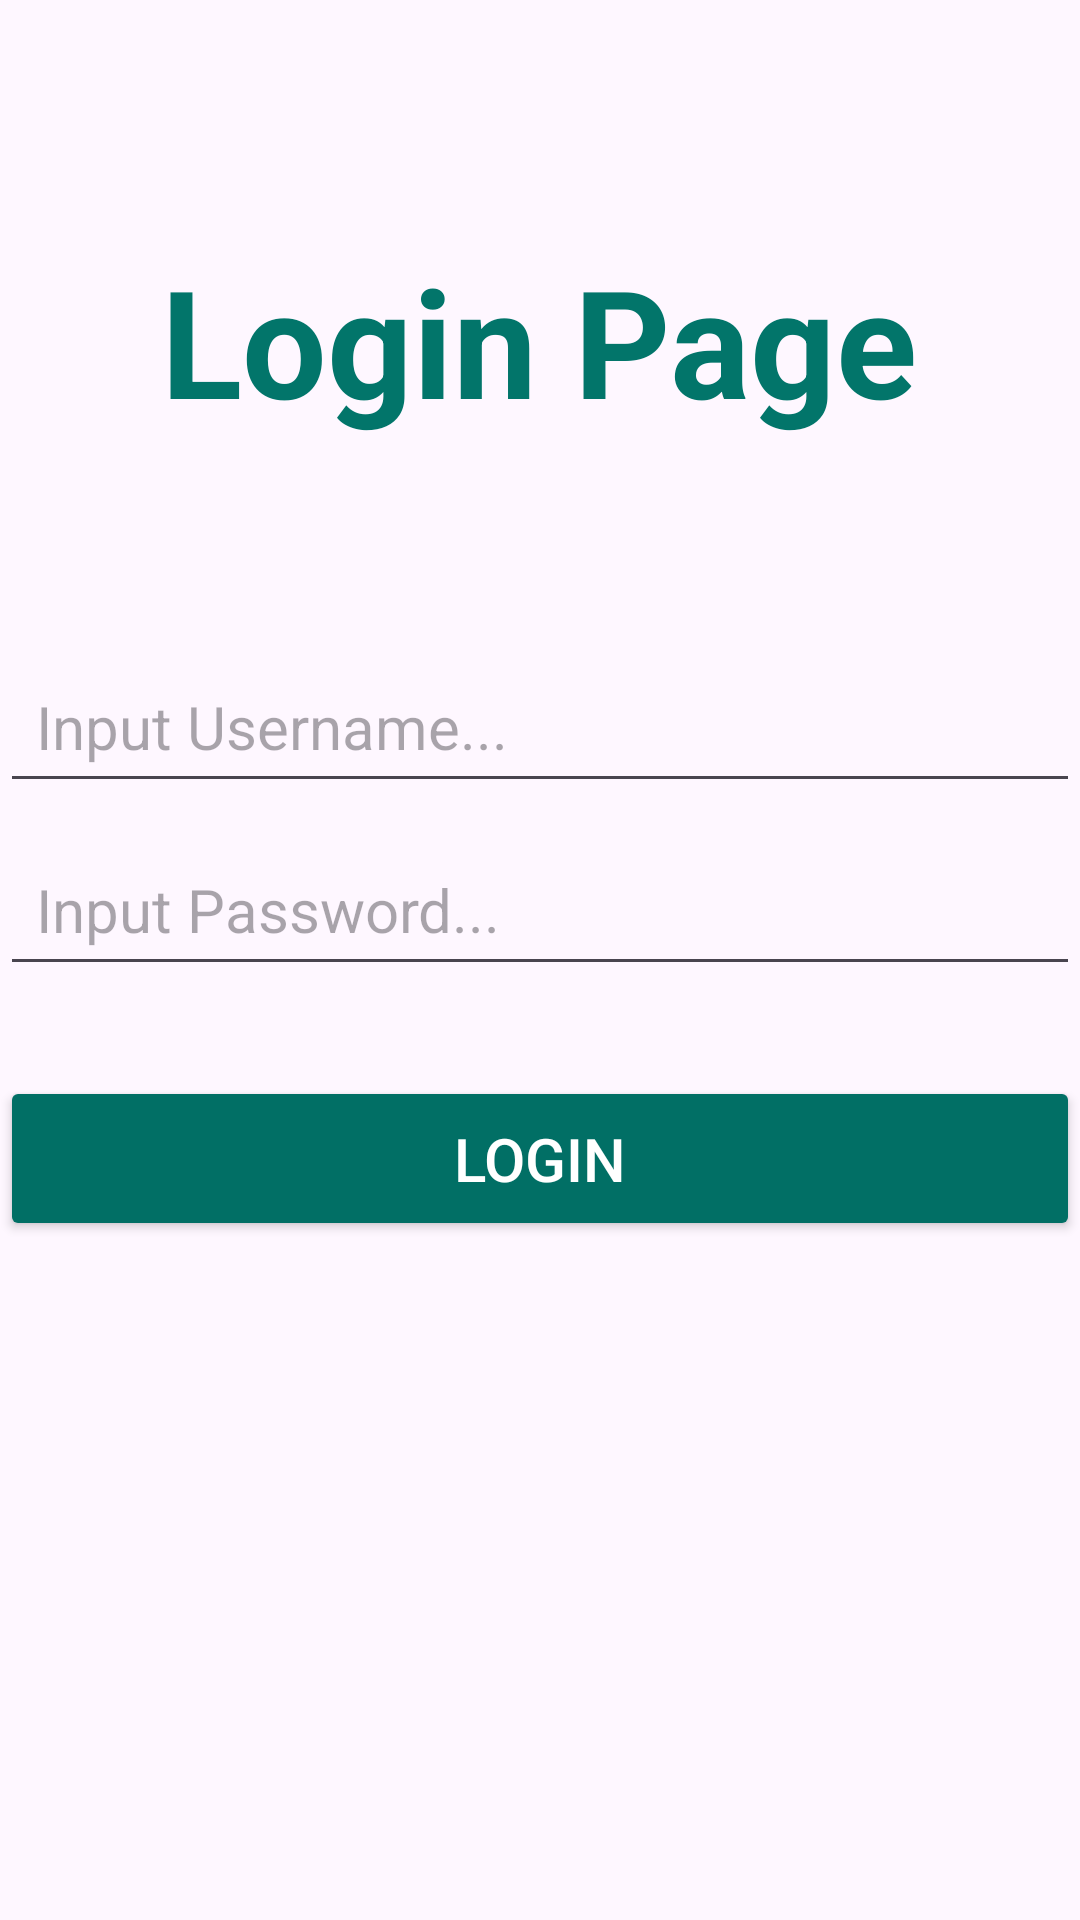

Produce the Android XML layout that renders to this screen, including the resource entries it uses.
<!-- AndroidManifest.xml: application theme Theme.Latihan6PassingData_MI2A -->
<!-- res/layout/activity_main.xml -->
<?xml version="1.0" encoding="utf-8"?>
<androidx.constraintlayout.widget.ConstraintLayout xmlns:android="http://schemas.android.com/apk/res/android"
    xmlns:app="http://schemas.android.com/apk/res-auto"
    xmlns:tools="http://schemas.android.com/tools"
    android:id="@+id/main"
    android:layout_width="match_parent"
    android:layout_height="match_parent"
    tools:context=".MainActivity">

    <LinearLayout
        android:layout_width="match_parent"
        android:layout_height="match_parent"
        android:orientation="vertical"
        tools:layout_editor_absoluteX="16dp"
        tools:layout_editor_absoluteY="16dp">

        <TextView
            android:id="@+id/tvLoginTitle"
            android:layout_width="wrap_content"
            android:layout_height="wrap_content"
            android:layout_gravity="center"
            android:layout_marginTop="80dp"
            android:layout_marginBottom="70dp"
            android:text="Login Page"
            android:textColor="#02756A"
            android:textSize="50sp"
            android:textStyle="bold" />

        <EditText
            android:id="@+id/etusername"
            android:layout_width="360dp"
            android:layout_height="wrap_content"
            android:layout_gravity="center"
            android:layout_marginBottom="10dp"
            android:hint="Input Username..."
            android:inputType="text"
            android:padding="12dp"
            android:textColor="#000000"
            android:textSize="20sp" />

        <EditText
            android:id="@+id/password"
            android:layout_width="360dp"
            android:layout_height="wrap_content"
            android:layout_gravity="center"
            android:layout_marginBottom="30dp"
            android:hint="Input Password..."
            android:inputType="numberPassword"
            android:padding="12dp"
            android:textColor="#000000"
            android:textSize="20sp" />

        <Button
            android:id="@+id/login_button"
            android:layout_width="360dp"
            android:layout_height="55dp"
            android:layout_gravity="center"
            android:layout_marginBottom="30dp"
            android:backgroundTint="#016F65"
            android:text="Login"
            android:textColor="@color/white"
            android:textSize="20sp" />

    </LinearLayout>

</androidx.constraintlayout.widget.ConstraintLayout>
<!-- resources referenced by this layout -->
<resources>
  <style name="Theme.Latihan6PassingData_MI2A" parent="Base.Theme.Latihan6PassingData_MI2A" />
  <style name="Base.Theme.Latihan6PassingData_MI2A" parent="Theme.Material3.DayNight.NoActionBar">
          
          
      </style>
  <!-- not gathered from this repository: default colours our renderer supplied (Android Studio template values) -->
  <color name="white">#FFFFFFFF</color>
</resources>
